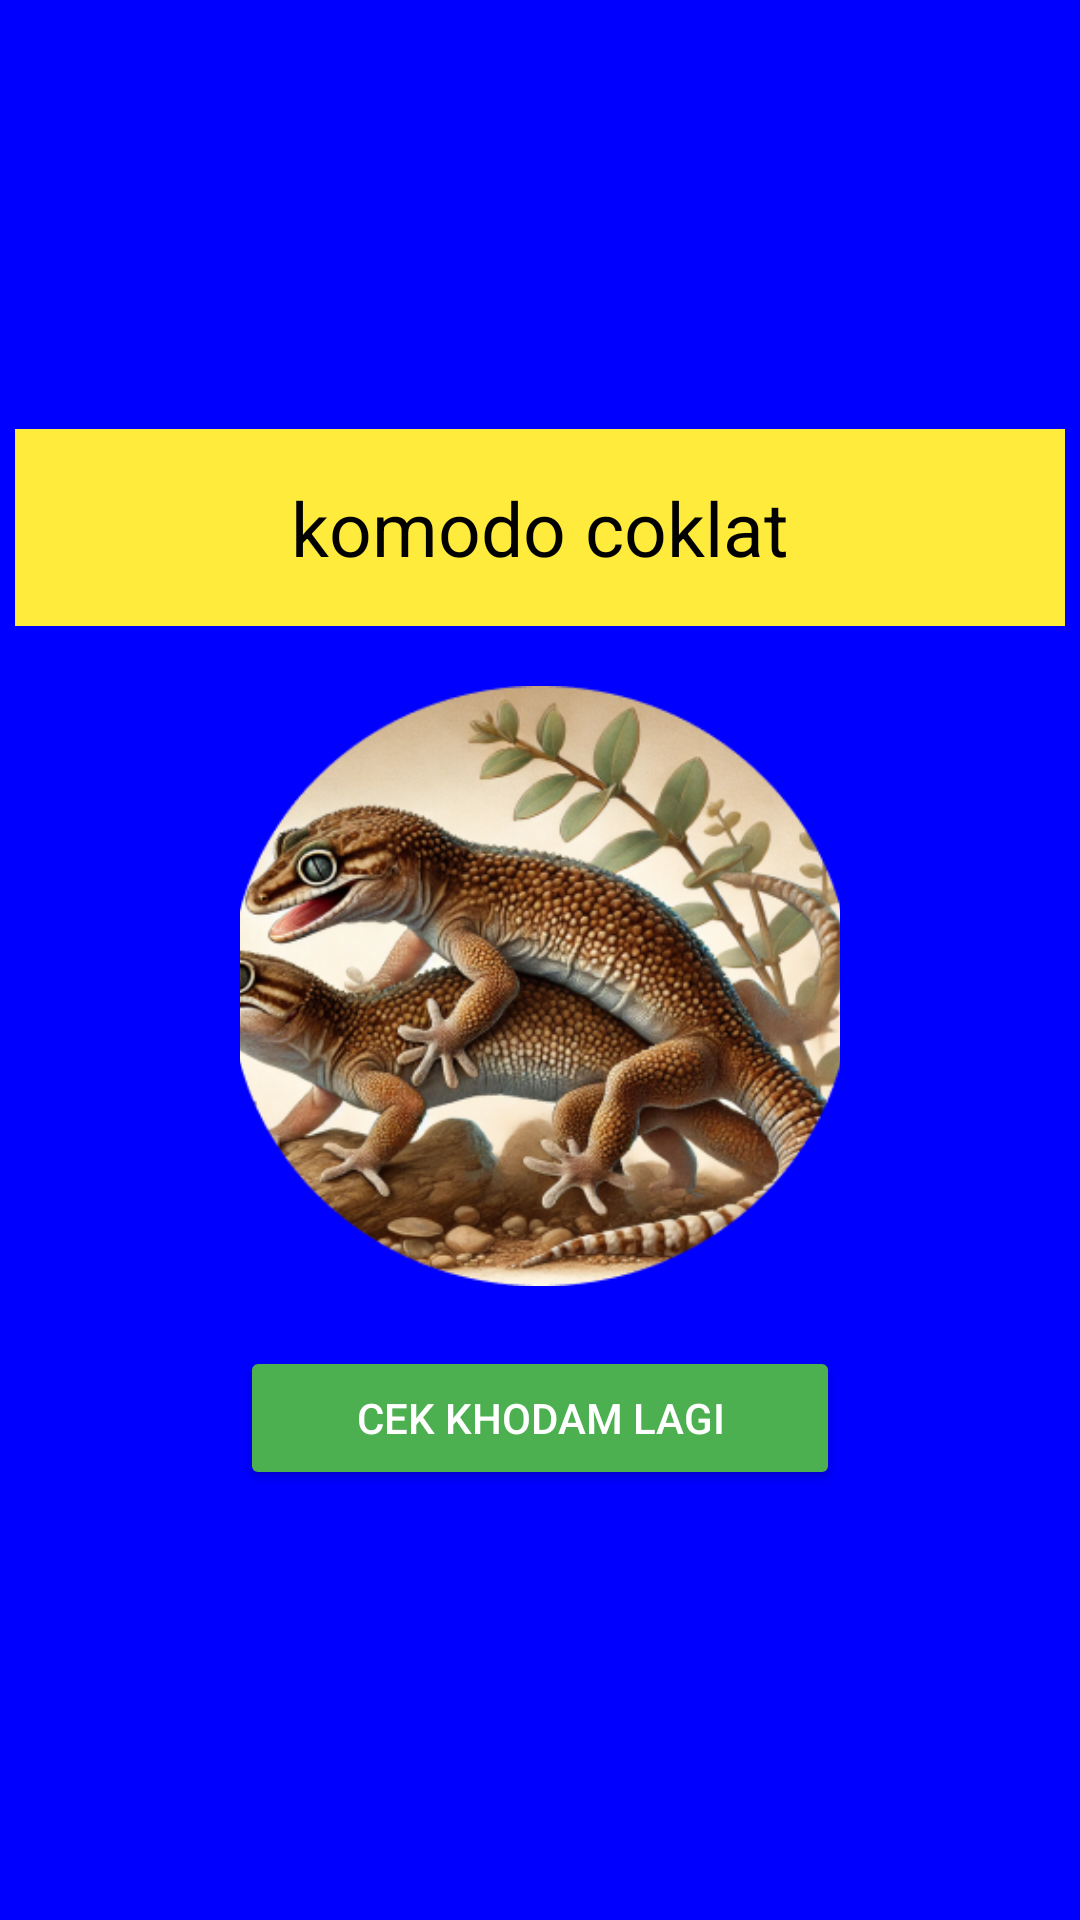

Android layout source for this screen:
<!-- AndroidManifest.xml: application theme Theme.ProjectMyApplication -->
<!-- res/layout/hasil.xml -->
<?xml version="1.0" encoding="utf-8"?>
<LinearLayout
    xmlns:android="http://schemas.android.com/apk/res/android"
    android:layout_width="match_parent"
    android:layout_height="match_parent"
    android:orientation="vertical"
    android:gravity="center"
    android:background="#0000FF">

    

    
    <TextView
        android:id="@+id/tv_result"
        android:layout_width="350dp"
        android:layout_height="wrap_content"
        android:layout_marginBottom="20dp"
        android:background="#FFEB3B"
        android:gravity="center"
        android:padding="16dp"
        android:text="komodo coklat"
        android:textColor="#000000"
        android:textSize="25sp" />

    <ImageView
        android:id="@+id/iv_result_image"
        android:layout_width="200dp"
        android:layout_height="200dp"
        android:layout_marginBottom="20dp"
        android:scaleType="centerCrop"
        android:src="@drawable/komodo" />

    
    <Button
        android:id="@+id/btn_check_again"
        android:layout_width="200dp"
        android:layout_height="wrap_content"
        android:backgroundTint="#4CAF50"
        android:text="cek khodam lagi"
        android:textColor="#FFFFFF"
        android:padding="12dp" />

</LinearLayout>
<!-- resources referenced by this layout -->
<resources>
  <!-- drawable komodo: png bitmap (drawable, 211399 bytes) -->
  <style name="Theme.ProjectMyApplication" parent="Theme.AppCompat.Light.DarkActionBar">
          
          <item name="colorPrimary">@color/purple_500</item>
          <item name="colorPrimaryDark">@color/purple_700</item>
          <item name="colorAccent">@color/teal_200</item>
          
      </style>
  <!-- not gathered from this repository: default colours our renderer supplied (Android Studio template values) -->
  <color name="purple_500">#FF6200EE</color>
  <color name="purple_700">#FF3700B3</color>
  <color name="teal_200">#FF03DAC5</color>
</resources>
